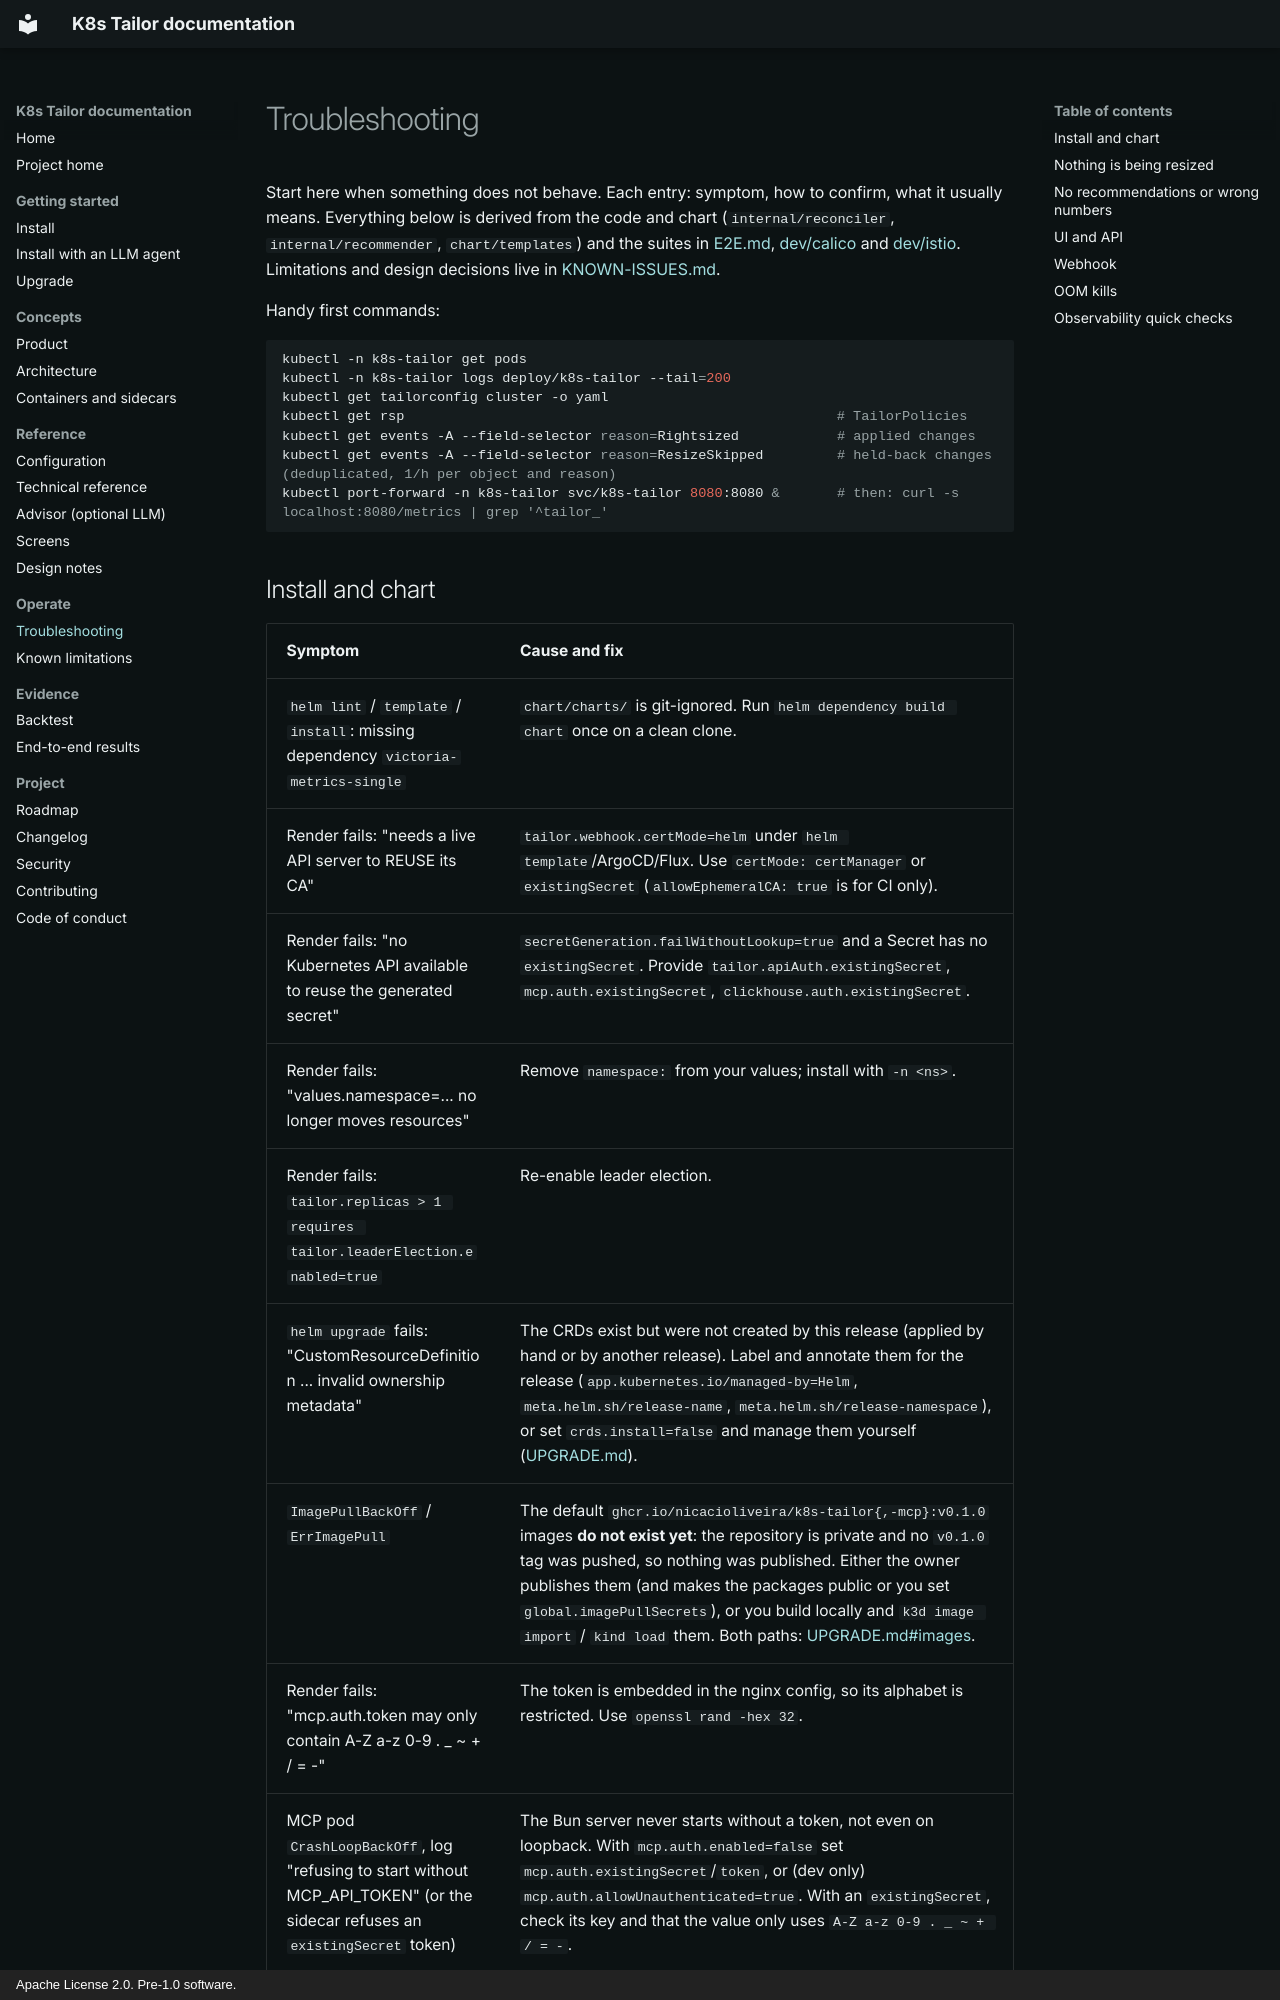

repository: nicacioliveira/k8s-tailor · page: TROUBLESHOOTING/index.html · generator: mkdocs · copyright: Apache License 2.0. Pre-1.0 software.

# Troubleshooting

Start here when something does not behave. Each entry: symptom, how to confirm, what it usually means. Everything below is derived from the code and chart
(`internal/reconciler`, `internal/recommender`, `chart/templates`) and the suites in [E2E.md](E2E.md), [dev/calico](../dev/calico/README.md) and [dev/istio](../dev/istio/README.md). Limitations and design decisions live in [KNOWN-ISSUES.md](KNOWN-ISSUES.md).

Handy first commands:

```bash
kubectl -n k8s-tailor get pods
kubectl -n k8s-tailor logs deploy/k8s-tailor --tail=200
kubectl get tailorconfig cluster -o yaml
kubectl get rsp                                                     # TailorPolicies
kubectl get events -A --field-selector reason=Rightsized            # applied changes
kubectl get events -A --field-selector reason=ResizeSkipped         # held-back changes (deduplicated, 1/h per object and reason)
kubectl port-forward -n k8s-tailor svc/k8s-tailor 8080:8080 &       # then: curl -s localhost:8080/metrics | grep '^tailor_'
```

## Install and chart

| Symptom | Cause and fix |
|---|---|
| `helm lint` / `template` / `install`: missing dependency `victoria-metrics-single` | `chart/charts/` is git-ignored. Run `helm dependency build chart` once on a clean clone. |
| Render fails: "needs a live API server to REUSE its CA" | `tailor.webhook.certMode=helm` under `helm template`/ArgoCD/Flux. Use `certMode: certManager` or `existingSecret` (`allowEphemeralCA: true` is for CI only). |
| Render fails: "no Kubernetes API available to reuse the generated secret" | `secretGeneration.failWithoutLookup=true` and a Secret has no `existingSecret`. Provide `tailor.apiAuth.existingSecret`, `mcp.auth.existingSecret`, `clickhouse.auth.existingSecret`. |
| Render fails: "values.namespace=... no longer moves resources" | Remove `namespace:` from your values; install with `-n <ns>`. |
| Render fails: `tailor.replicas > 1 requires tailor.leaderElection.enabled=true` | Re-enable leader election. |
| `helm upgrade` fails: "CustomResourceDefinition ... invalid ownership metadata" | The CRDs exist but were not created by this release (applied by hand or by another release). Label and annotate them for the release (`app.kubernetes.io/managed-by=Helm`, `meta.helm.sh/release-name`, `meta.helm.sh/release-namespace`), or set `crds.install=false` and manage them yourself ([UPGRADE.md](UPGRADE.md#crds)). |
| `ImagePullBackOff` / `ErrImagePull` | The default `ghcr.io/nicacioliveira/k8s-tailor{,-mcp}:v0.1.0` images **do not exist yet**: the repository is private and no `v0.1.0` tag was pushed, so nothing was published. Either the owner publishes them (and makes the packages public or you set `global.imagePullSecrets`), or you build locally and `k3d image import` / `kind load` them. Both paths: [UPGRADE.md#images](UPGRADE.md#images). |
| Render fails: "mcp.auth.token may only contain A-Z a-z 0-9 . _ ~ + / = -" | The token is embedded in the nginx config, so its alphabet is restricted. Use `openssl rand -hex 32`. |
| MCP pod `CrashLoopBackOff`, log "refusing to start without MCP_API_TOKEN" (or the sidecar refuses an `existingSecret` token) | The Bun server never starts without a token, not even on loopback. With `mcp.auth.enabled=false` set `mcp.auth.existingSecret`/`token`, or (dev only) `mcp.auth.allowUnauthenticated=true`. With an `existingSecret`, check its key and that the value only uses `A-Z a-z 0-9 . _ ~ + / = -`. |
| vmsingle cannot write (permission denied) after an upgrade | A PVC written as root on a provisioner that ignores `fsGroup`. See the note in [UPGRADE.md](UPGRADE.md): the overlay `chart/values-vmsingle-chown.yaml` adds an opt-in `chown` init container, or set `victoria-metrics-single.server.podSecurityContext`. |
| ClickHouse engine log: "clickhouse schema not ready" repeating | ClickHouse still starting, wrong `CH_URL`, or wrong password (a GitOps render that minted a new password while ClickHouse kept the first one). The engine retries every 5 s and buffers decisions in memory until it attaches. |
